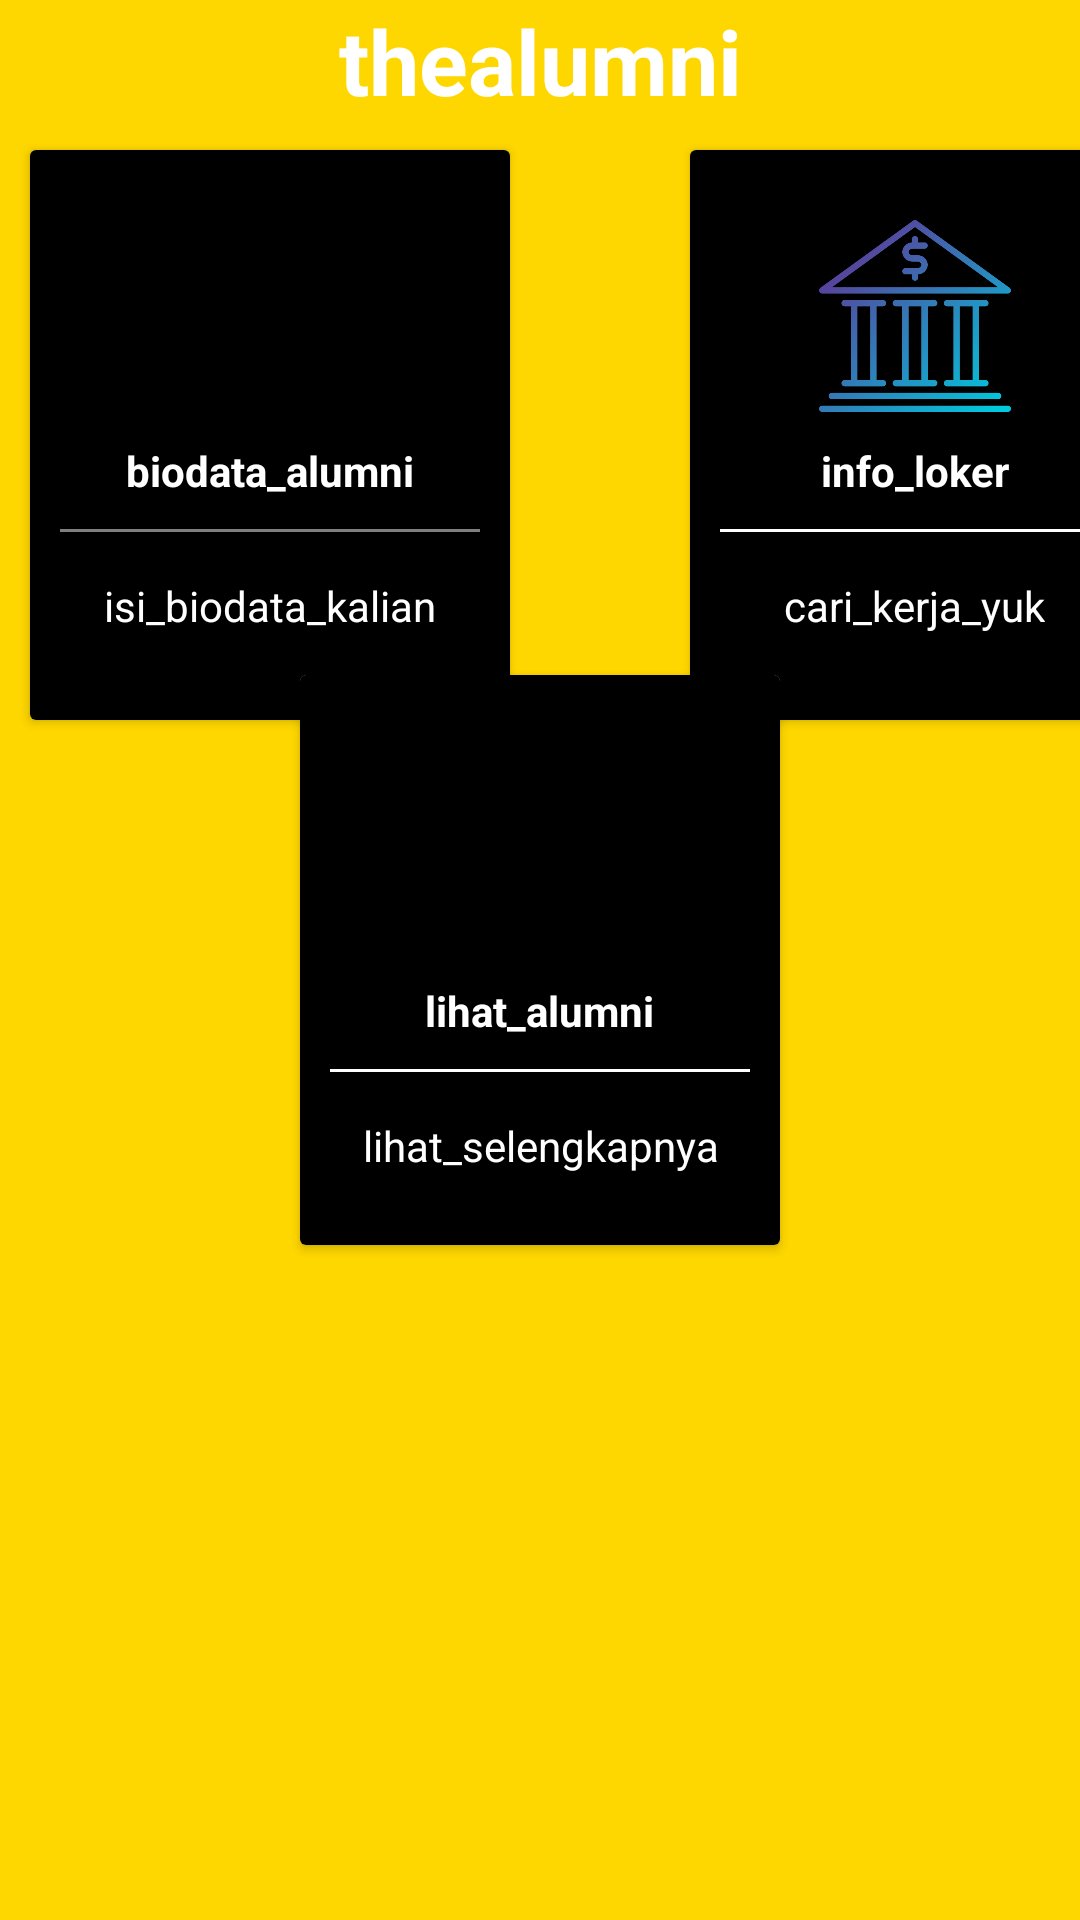

Reconstruct the res/layout file that produces this screen, plus the resources it refers to.
<!-- AndroidManifest.xml: application theme AppTheme -->
<!-- res/layout/activity_alumni.xml -->
<?xml version="1.0" encoding="utf-8"?>
    <RelativeLayout
        xmlns:tools="http://schemas.android.com/tools"
        xmlns:android="http://schemas.android.com/apk/res/android"
        android:layout_width="fill_parent"
        android:layout_height="match_parent"
        android:background="@color/colorPrimary"
        tools:context=".MainActivity">
    <TextView
        android:layout_width="match_parent"
        android:layout_height="wrap_content"
        android:text="thealumni"
        android:gravity="center"
        android:textSize="30sp"
        android:textStyle="bold"
        android:textColor="@color/white"/>
    <LinearLayout
        android:clipToPadding="false"
        android:gravity="center"
        android:orientation="horizontal"
        android:layout_width="match_parent"
        android:layout_height="wrap_content">

        <androidx.cardview.widget.CardView
            android:id="@+id/bio_card"
            android:foreground="?android:attr/selectableItemBackground"
            android:clickable="true"
            android:focusable="true"
            android:layout_width="160dp"
            android:layout_height="190dp"
            android:layout_margin="50dp">

            <LinearLayout
                android:layout_width="match_parent"
                android:layout_height="match_parent"
                android:orientation="vertical"
                android:background="@color/black"
                android:gravity="center">

                <ImageView
                    android:layout_width="66dp"
                    android:layout_height="64dp"
                    android:src="@drawable/resume"/>

                <TextView
                    android:layout_width="wrap_content"
                    android:layout_height="wrap_content"
                    android:textStyle="bold"
                    android:layout_marginTop="10dp"
                    android:textColor="@color/white"
                    android:text="biodata_alumni"/>

                <view
                    android:layout_width="match_parent"
                    android:layout_height="1dp"
                    android:background="@color/white"
                    android:layout_margin="10dp"/>

                <TextView
                    android:layout_width="wrap_content"
                    android:layout_height="wrap_content"
                    android:gravity="center"
                    android:textColor="@color/white"
                    android:text="isi_biodata_kalian"
                    android:padding="5dp"/>
            </LinearLayout>


        </androidx.cardview.widget.CardView>

        <androidx.cardview.widget.CardView
            android:id="@+id/loker_card"
            android:foreground="?android:attr/selectableItemBackground"
            android:clickable="true"
            android:focusable="true"
            android:layout_width="160dp"
            android:layout_height="190dp"
            android:layout_margin="10dp">

        <LinearLayout
            android:layout_width="match_parent"
            android:layout_height="match_parent"
            android:orientation="vertical"
            android:background="@color/black"
            android:layout_marginRight="10dp"
            android:layout_marginEnd="10dp"
            android:gravity="center">

            <ImageView
                android:layout_width="64dp"
                android:layout_height="64dp"
                android:src="@drawable/bank"/>
            <TextView
                android:layout_width="wrap_content"
                android:layout_height="wrap_content"
                android:textStyle="bold"
                android:layout_marginTop="10dp"
                android:textColor="@color/white"
                android:text="info_loker"/>
            <View
                android:layout_width="match_parent"
                android:layout_height="1dp"
                android:background="@color/white"
                android:layout_margin="10dp"/>
            <TextView
                android:layout_width="wrap_content"
                android:layout_height="wrap_content"
                android:gravity="center"
                android:text="cari_kerja_yuk"
                android:padding="5dp"
                android:textColor="@android:color/white"/>

        </LinearLayout>
        </androidx.cardview.widget.CardView>
    </LinearLayout>

    <LinearLayout
        android:layout_width="match_parent"
        android:layout_height="wrap_content"
        android:clipToPadding="false"
        android:gravity="center"
        android:orientation="horizontal">

        <androidx.cardview.widget.CardView
            android:id="@+id/lihat_card"
            android:layout_width="160dp"
            android:layout_height="190dp"
            android:layout_margin="300dp"
            android:clickable="true"
            android:focusable="true"
            android:foreground="?android:attr/selectableItemBackground">

            <LinearLayout
                android:layout_width="match_parent"
                android:layout_height="match_parent"
                android:background="@color/black"
                android:gravity="center"
                android:orientation="vertical">

                <ImageView
                    android:layout_width="64dp"
                    android:layout_height="64dp"
                    android:src="@drawable/eye" />

                <TextView
                    android:layout_width="wrap_content"
                    android:layout_height="wrap_content"
                    android:layout_marginTop="20dp"
                    android:text="lihat_alumni"
                    android:textColor="@color/white"
                    android:textStyle="bold" />

                <View
                    android:layout_width="match_parent"
                    android:layout_height="1dp"
                    android:layout_margin="10dp"
                    android:background="@color/white" />

                <TextView
                    android:layout_width="wrap_content"
                    android:layout_height="wrap_content"
                    android:gravity="center"
                    android:padding="5dp"
                    android:text="lihat_selengkapnya"
                    android:textColor="@color/white" />


            </LinearLayout>

        </androidx.cardview.widget.CardView>
    </LinearLayout>
</RelativeLayout>
<!-- resources referenced by this layout -->
<resources>
  <color name="black"> #000000</color>
  <color name="colorPrimary">#FFD700</color>
  <color name="white">#ffffff</color>
  <!-- drawable bank: png bitmap (drawable, 24656 bytes) -->
  <style name="AppTheme" parent="Theme.AppCompat.Light.DarkActionBar">
          <item name="colorPrimary">@color/colorPrimary</item>
          <item name="colorPrimaryDark">@color/colorPrimaryDark</item>
          <item name="colorAccent">@color/colorAccent</item>
      </style>
  <color name="colorPrimaryDark">#00574B</color>
  <color name="colorAccent">#D81B60</color>
</resources>
